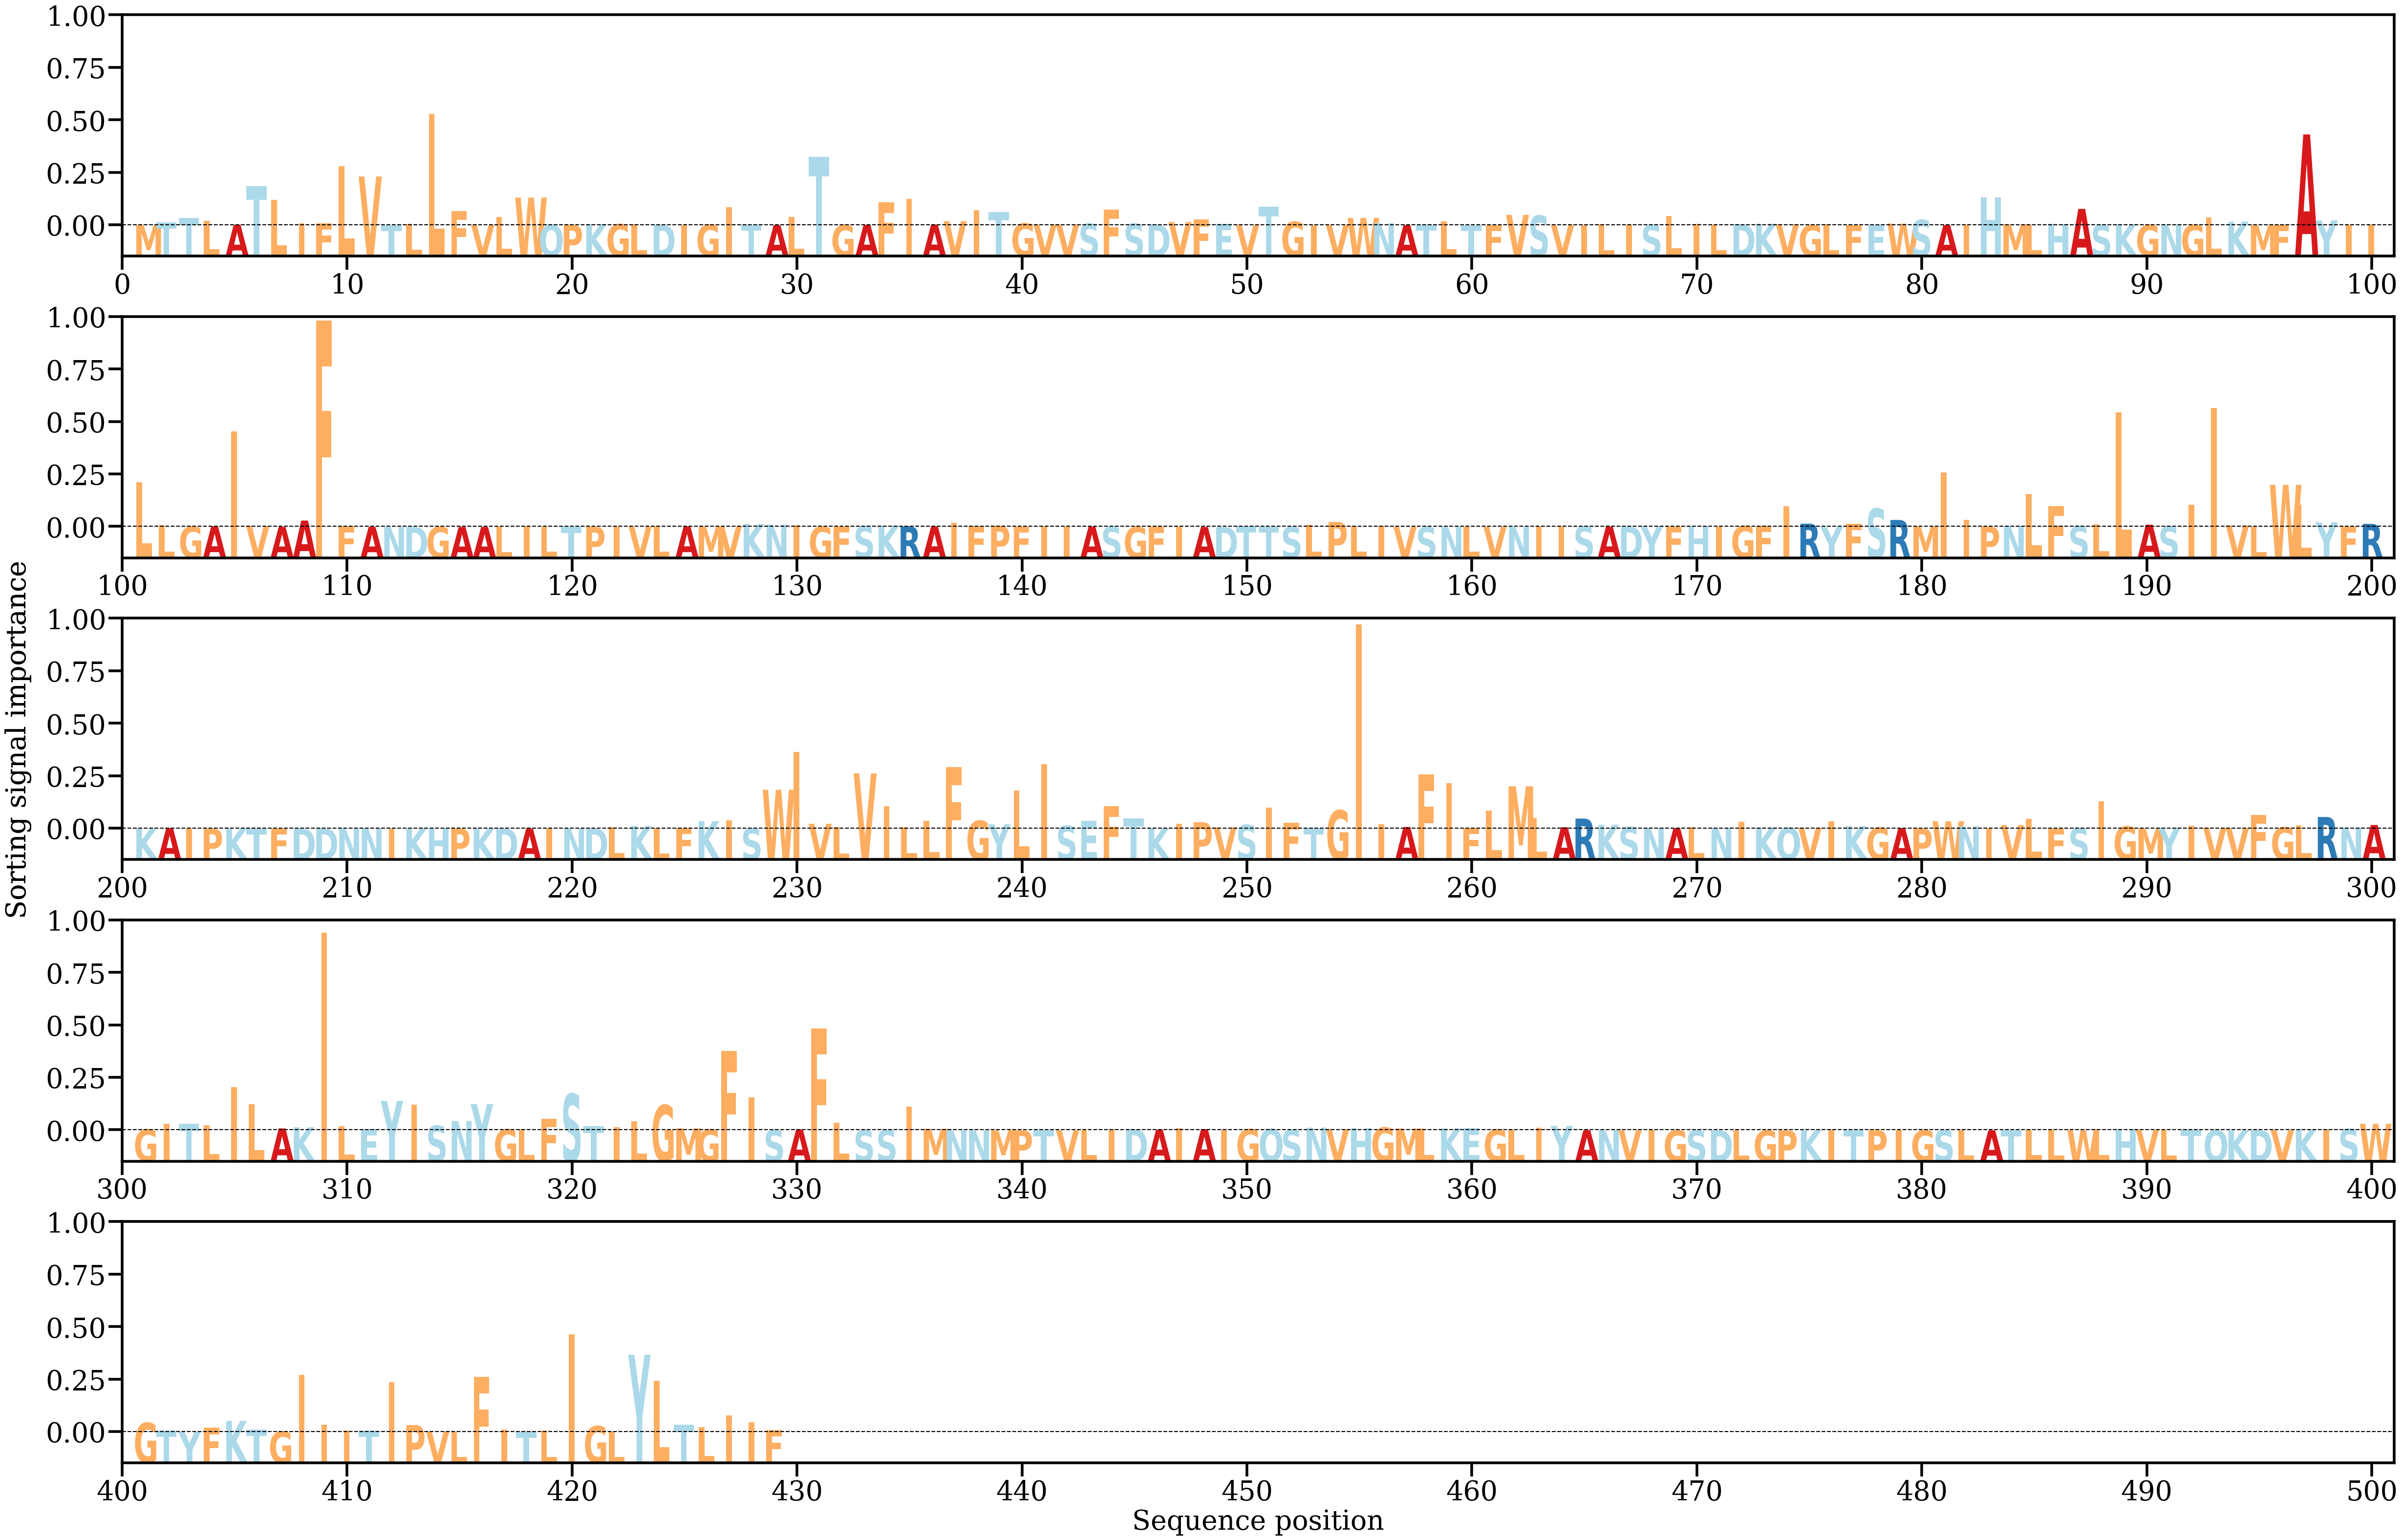

The table this chart was drawn from, first rows:
AA, Alpha
M, [7.438725e-05]
T, [0.00072918]
T, [0.00181031]
L, [0.0010641]
A, [0.00010216]
T, [0.00974577]
L, [0.006309]
I, [0.00046845]
F, [0.00051938]
L, [0.0147068]
V, [0.01212774]
T, [5.546449e-05]
L, [0.00033632]
L, [0.02779267]
F, [0.00357956]
V, [6.2611194e-05]
L, [0.00208458]
W, [0.00687612]
Q, [0.00010525]
P, [0.00010967]
K, [0.0002555]
G, [0.00026546]
L, [0.00024289]
D, [0.00016166]
I, [3.0904772e-05]
G, [0.00014285]
I, [0.00444182]
T, [0.00014431]
A, [9.4546306e-07]
L, [0.00206613]
T, [0.01697812]
G, [4.9202627e-05]
A, [8.7322536e-05]
F, [0.0056626]
I, [0.00658004]
A, [0.00014378]
V, [0.00100045]
I, [0.0038071]
T, [0.00333226]
G, [0.00044715]
V, [0.00016478]
V, [0.00013409]
S, [0.00042794]
F, [0.00386429]
S, [0.00041219]
D, [0.00019506]
V, [0.00079908]
F, [0.00142151]
E, [0.0003853]
V, [6.584683e-05]
T, [0.00463788]
G, [0.00085845]
I, [5.3516756e-05]
V, [1.7724586e-05]
W, [0.00183161]
N, [0.00050838]
A, [1.8589755e-05]
T, [0.00012826]
L, [0.00099145]
T, [3.455847e-05]
... 369 more rows
